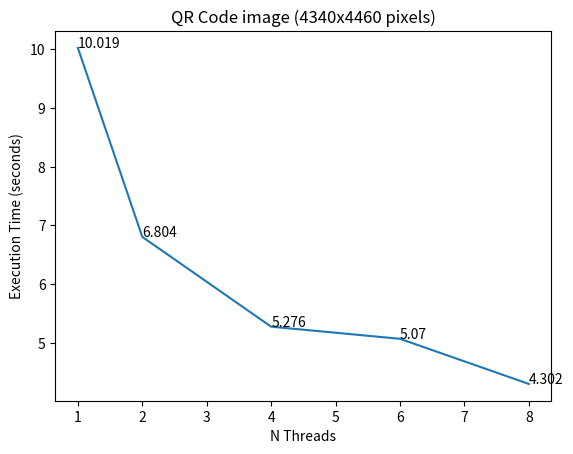

Reproduce this figure in Python.
import matplotlib.pyplot as plt

title = "QR Code image (4340x4460 pixels)"
nthreads = [1,2,4,6,8]
times = [10019368.875, 6803757.5, 5276054.625, 5070326.75, 4302069.625]

# title = "QR Code image (2170x2230 pixels)"
# nthreads = [1,2,4,6,8]
# times = [1964211.625, 1329297.25, 1016332.75, 980577.25, 888286.875]

for i in range(0, len(times)):
    times[i] /= 1000000
    times[i] = round(times[i], 3)

x = nthreads
y = times

plt.plot(x, y)

plt.xlabel('N Threads')
plt.ylabel('Execution Time (seconds)')
plt.title(title)

for a,b in zip(x, y): 
    plt.text(a, b, str(b))

plt.show()
